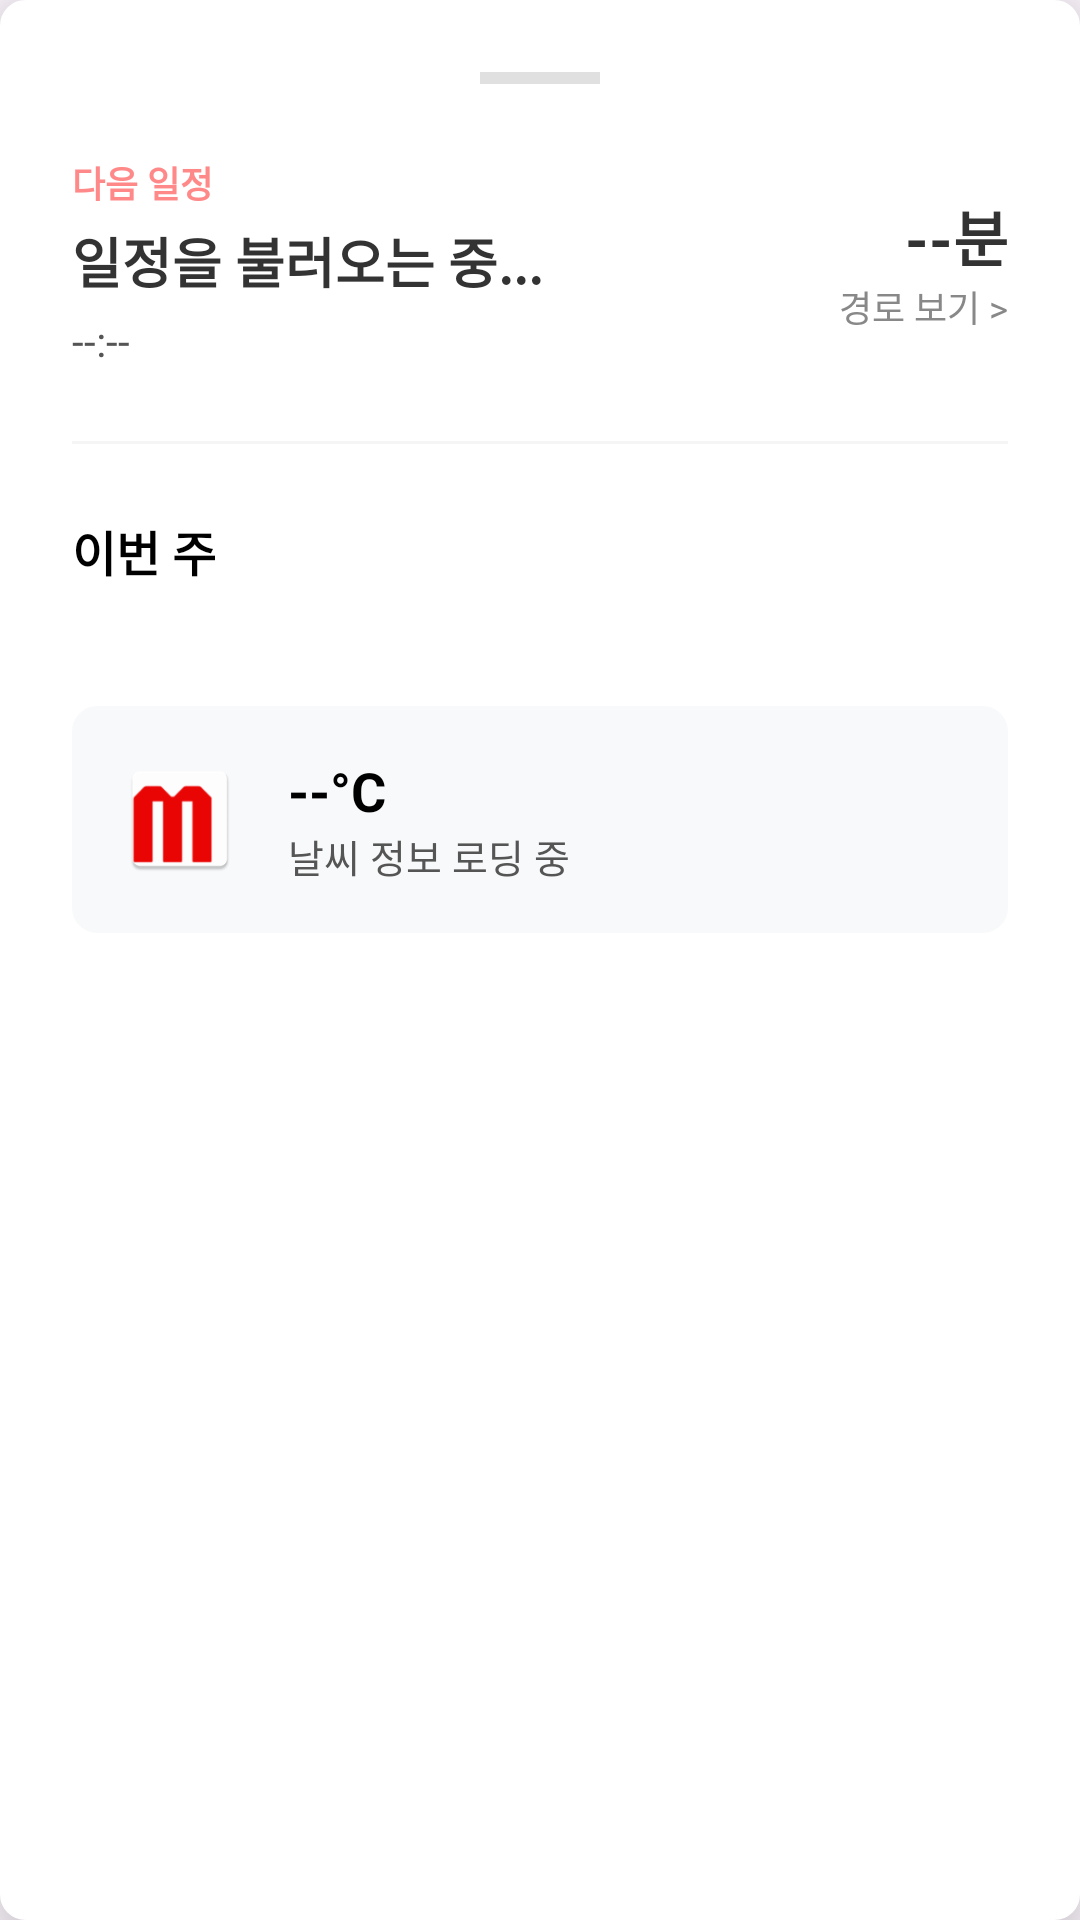

The Android layout XML behind this screen, and the referenced resources:
<!-- AndroidManifest.xml: application theme Theme.Moimi -->
<!-- res/layout/layout_main_bottom_sheet.xml -->
<?xml version="1.0" encoding="utf-8"?>
<androidx.core.widget.NestedScrollView xmlns:android="http://schemas.android.com/apk/res/android"
    xmlns:app="http://schemas.android.com/apk/res-auto"
    xmlns:tools="http://schemas.android.com/tools"
    android:id="@+id/bottom_sheet_layout"
    android:layout_width="match_parent"
    android:layout_height="wrap_content"
    android:background="@drawable/bg_input_rounded"
    android:backgroundTint="#FFFFFF"
    android:elevation="16dp"
    android:orientation="vertical"
    app:behavior_hideable="false"
    app:behavior_peekHeight="200dp"
    app:layout_behavior="com.google.android.material.bottomsheet.BottomSheetBehavior">

    <LinearLayout
        android:layout_width="match_parent"
        android:layout_height="wrap_content"
        android:orientation="vertical"
        android:padding="24dp">

        <View
            android:layout_width="40dp"
            android:layout_height="4dp"
            android:layout_gravity="center"
            android:layout_marginBottom="24dp"
            android:background="#E0E0E0" />

        <LinearLayout
            android:id="@+id/layout_transport_container"
            android:layout_width="match_parent"
            android:layout_height="wrap_content"
            android:layout_marginBottom="24dp"
            android:gravity="center_vertical"
            android:orientation="horizontal"
            android:clickable="true"
            android:focusable="true"
            android:background="?attr/selectableItemBackground">

            <LinearLayout
                android:layout_width="0dp"
                android:layout_height="wrap_content"
                android:layout_weight="1"
                android:orientation="vertical">

                <TextView
                    android:layout_width="wrap_content"
                    android:layout_height="wrap_content"
                    android:text="다음 일정"
                    android:textColor="#FF8989"
                    android:textSize="12sp"
                    android:textStyle="bold" />

                <TextView
                    android:id="@+id/tv_noti_3"
                    android:layout_width="wrap_content"
                    android:layout_height="wrap_content"
                    android:layout_marginTop="4dp"
                    android:ellipsize="end"
                    android:maxLines="1"
                    android:text="일정을 불러오는 중..."
                    android:textColor="#333333"
                    android:textSize="18sp"
                    android:textStyle="bold" />

                <TextView
                    android:id="@+id/tv_transport_info"
                    android:layout_width="wrap_content"
                    android:layout_height="wrap_content"
                    android:layout_marginTop="4dp"
                    android:text="--:--"
                    android:textColor="#555555"
                    android:textSize="14sp" />
            </LinearLayout>

            <LinearLayout
                android:layout_width="wrap_content"
                android:layout_height="wrap_content"
                android:gravity="end"
                android:orientation="vertical">

                <TextView
                    android:id="@+id/tv_transport_time"
                    android:layout_width="wrap_content"
                    android:layout_height="wrap_content"
                    android:text="--분"
                    android:textColor="#333333"
                    android:textSize="20sp"
                    android:textStyle="bold" />

                <TextView
                    android:id="@+id/tv_click_guide"
                    android:layout_width="wrap_content"
                    android:layout_height="wrap_content"
                    android:text="경로 보기 >"
                    android:textColor="#888888"
                    android:textSize="12sp" />
            </LinearLayout>
        </LinearLayout>

        <View
            android:layout_width="match_parent"
            android:layout_height="1dp"
            android:background="#F5F5F5"
            android:layout_marginBottom="24dp"/>

        <LinearLayout
            android:layout_width="match_parent"
            android:layout_height="wrap_content"
            android:layout_marginBottom="24dp"
            android:orientation="vertical">

            <LinearLayout
                android:layout_width="match_parent"
                android:layout_height="wrap_content"
                android:layout_marginBottom="16dp"
                android:gravity="center_vertical"
                android:orientation="horizontal">

                <TextView
                    android:layout_width="0dp"
                    android:layout_height="wrap_content"
                    android:layout_weight="1"
                    android:text="이번 주"
                    android:textColor="#000000"
                    android:textSize="16sp"
                    android:textStyle="bold" />

                <TextView
                    android:id="@+id/tv_current_month"
                    android:layout_width="wrap_content"
                    android:layout_height="wrap_content"
                    android:textColor="#555555"
                    android:textSize="14sp"
                    tools:text="12월" />
            </LinearLayout>

            <androidx.recyclerview.widget.RecyclerView
                android:id="@+id/rv_week_calendar"
                android:layout_width="match_parent"
                android:layout_height="wrap_content"
                android:orientation="horizontal"
                tools:listitem="@layout/item_calendar_day" />
        </LinearLayout>

        <LinearLayout
            android:layout_width="match_parent"
            android:layout_height="wrap_content"
            android:background="@drawable/bg_input_rounded"
            android:backgroundTint="#F8F9FA"
            android:gravity="center_vertical"
            android:orientation="horizontal"
            android:padding="16dp">

            <ImageView
                android:id="@+id/iv_weather_icon"
                android:layout_width="40dp"
                android:layout_height="40dp"
                android:src="@mipmap/ic_launcher"
                android:contentDescription="날씨" />

            <LinearLayout
                android:layout_width="match_parent"
                android:layout_height="wrap_content"
                android:layout_marginStart="16dp"
                android:orientation="vertical">

                <TextView
                    android:id="@+id/tv_weather_temp"
                    android:layout_width="wrap_content"
                    android:layout_height="wrap_content"
                    android:text="--°C"
                    android:textColor="#000000"
                    android:textSize="18sp"
                    android:textStyle="bold" />

                <TextView
                    android:id="@+id/tv_weather_desc"
                    android:layout_width="wrap_content"
                    android:layout_height="wrap_content"
                    android:text="날씨 정보 로딩 중"
                    android:textColor="#555555"
                    android:textSize="13sp" />

                <TextView
                    android:id="@+id/tv_nearest_schedule"
                    android:layout_width="0dp"
                    android:layout_height="0dp"
                    android:visibility="gone"/>
                <TextView
                    android:id="@+id/tv_nearest_schedule_time"
                    android:layout_width="0dp"
                    android:layout_height="0dp"
                    android:visibility="gone"/>
            </LinearLayout>
        </LinearLayout>

    </LinearLayout>
</androidx.core.widget.NestedScrollView>
<!-- res/layout/item_calendar_day.xml (included above) -->
<?xml version="1.0" encoding="utf-8"?>
<androidx.constraintlayout.widget.ConstraintLayout xmlns:android="http://schemas.android.com/apk/res/android"
    xmlns:app="http://schemas.android.com/apk/res-auto"
    xmlns:tools="http://schemas.android.com/tools"
    android:layout_width="match_parent"
    android:layout_height="wrap_content"
    android:paddingVertical="8dp">

    <View
        android:id="@+id/view_event_marker"
        android:layout_width="36dp"
        android:layout_height="36dp"
        android:background="@drawable/bg_circle_stroke_red"
        android:visibility="gone"
        app:layout_constraintBottom_toBottomOf="@id/tv_date_number"
        app:layout_constraintEnd_toEndOf="@id/tv_date_number"
        app:layout_constraintStart_toStartOf="@id/tv_date_number"
        app:layout_constraintTop_toTopOf="@id/tv_date_number" />

    <TextView
        android:id="@+id/tv_day_name"
        android:layout_width="wrap_content"
        android:layout_height="wrap_content"
        android:text="월"
        android:textColor="#888888"
        android:textSize="12sp"
        app:layout_constraintEnd_toEndOf="parent"
        app:layout_constraintStart_toStartOf="parent"
        app:layout_constraintTop_toTopOf="parent" />

    <TextView
        android:id="@+id/tv_date_number"
        android:layout_width="wrap_content"
        android:layout_height="wrap_content"
        android:layout_marginTop="4dp"
        android:text="1"
        android:textColor="#333333"
        android:textSize="16sp"
        android:textStyle="bold"
        app:layout_constraintEnd_toEndOf="parent"
        app:layout_constraintStart_toStartOf="parent"
        app:layout_constraintTop_toBottomOf="@id/tv_day_name" />

</androidx.constraintlayout.widget.ConstraintLayout>
<!-- resources referenced by this layout -->
<resources>
  <!-- drawable bg_circle_stroke_red (drawable) -->
  <?xml version="1.0" encoding="utf-8"?>
  <shape xmlns:android="http://schemas.android.com/apk/res/android"
      android:shape="oval">
      <stroke
          android:width="1.5dp"
          android:color="#FF8989" />
      <solid android:color="#00000000" /> <size
      android:width="32dp"
      android:height="32dp" />
  </shape>
  <!-- drawable bg_input_rounded (drawable) -->
  <?xml version="1.0" encoding="utf-8"?>
  <shape xmlns:android="http://schemas.android.com/apk/res/android">
      <solid android:color="#FFFFFF" />
      <corners android:radius="8dp" />
      <stroke android:width="1dp" android:color="#DDDDDD" /> </shape>
  <!-- mipmap ic_launcher: webp bitmap (mipmap-hdpi, 954 bytes) -->
  <style name="Theme.Moimi" parent="Base.Theme.Moimi" />
  <style name="Base.Theme.Moimi" parent="Theme.Material3.DayNight.NoActionBar">
          
          
      </style>
</resources>
